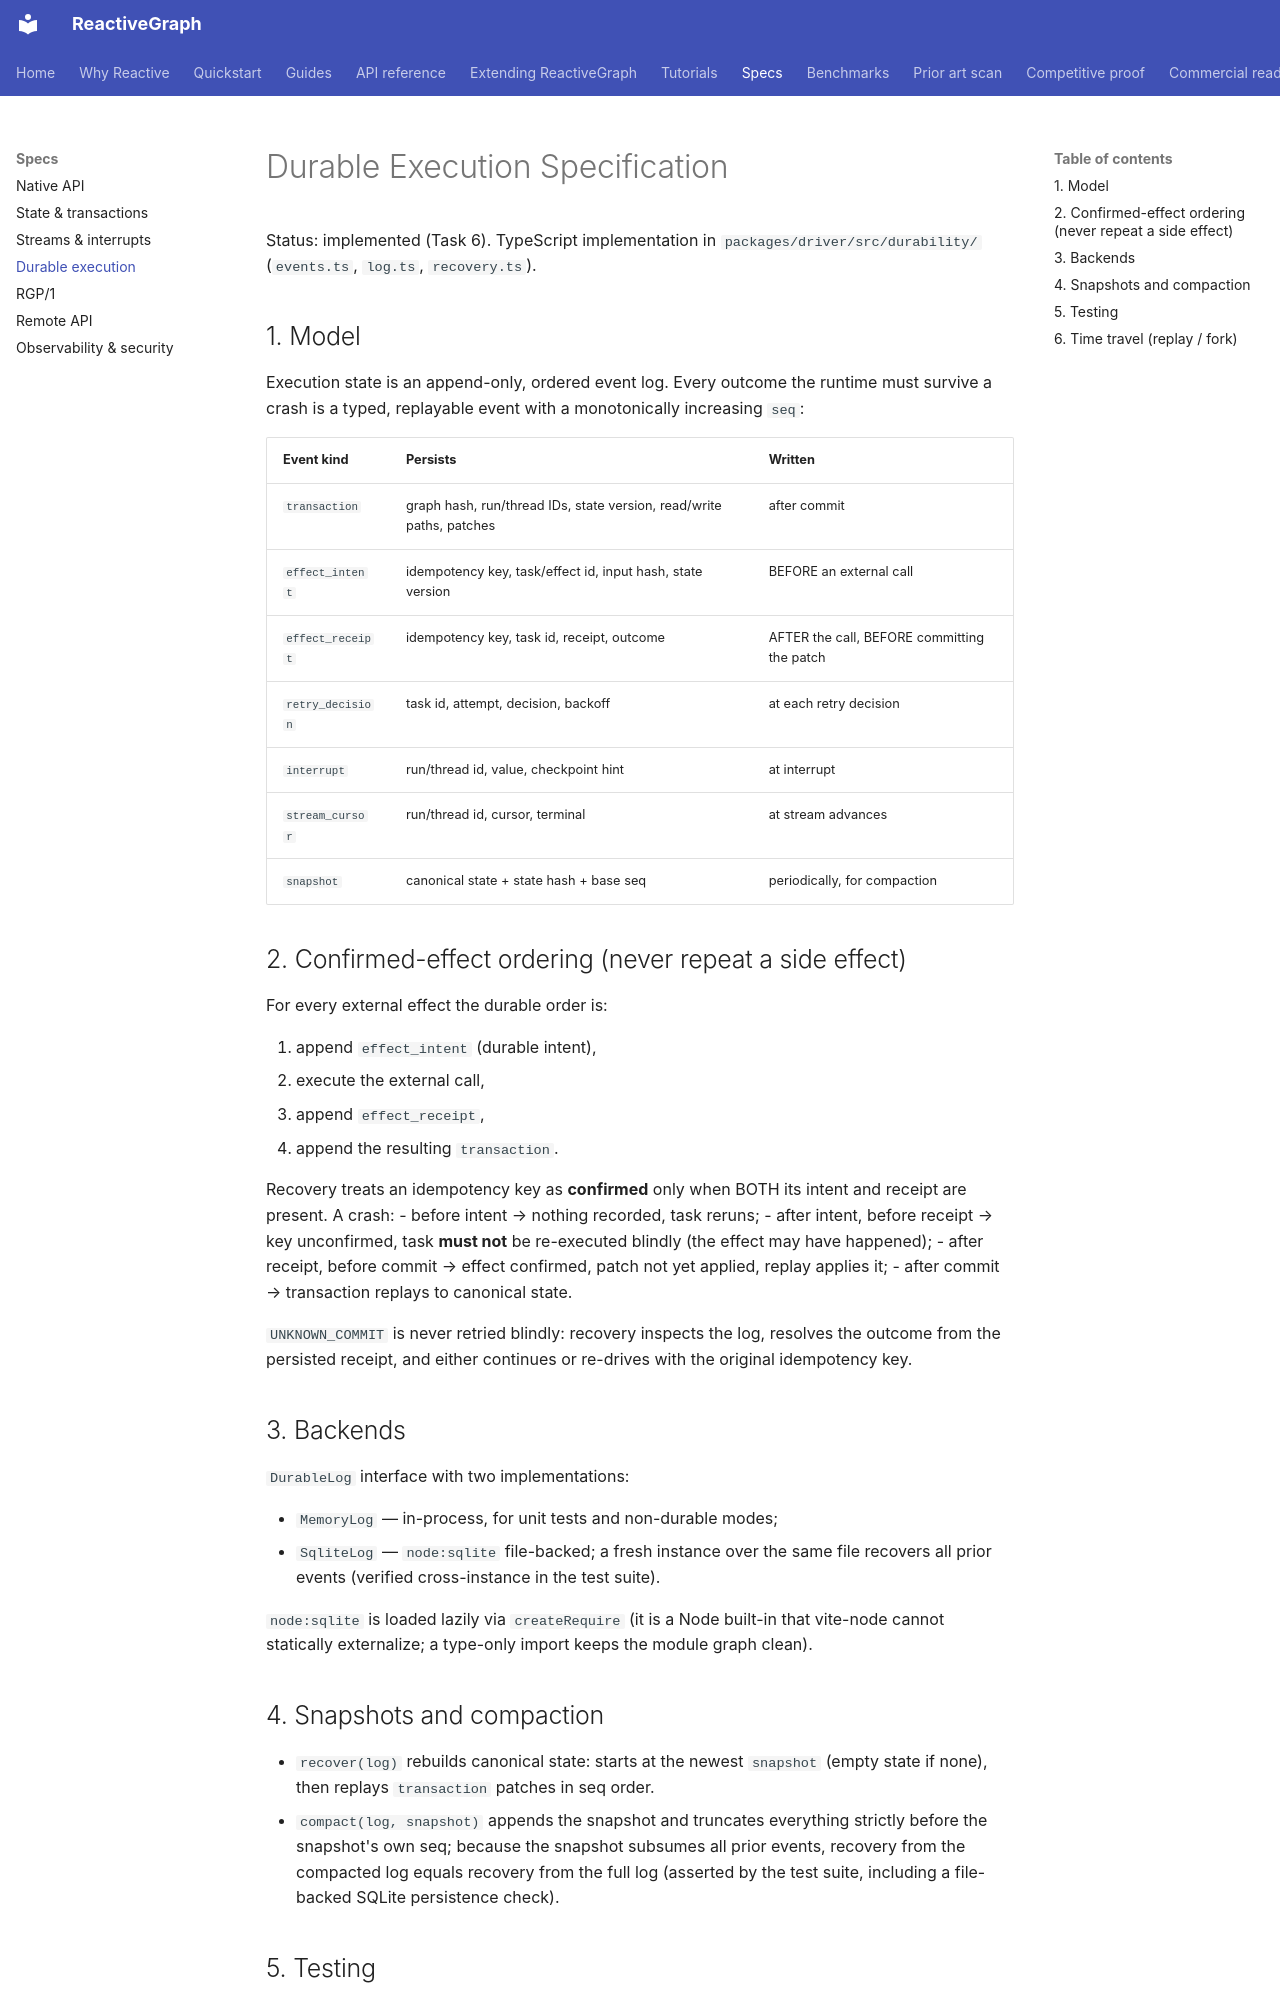

repository: from000/reactive-graph · page: spec/durable-execution/index.html · generator: mkdocs

# Durable Execution Specification

Status: implemented (Task 6). TypeScript implementation in
`packages/driver/src/durability/` (`events.ts`, `log.ts`, `recovery.ts`).

## 1. Model

Execution state is an append-only, ordered event log. Every outcome the runtime
must survive a crash is a typed, replayable event with a monotonically
increasing `seq`:

| Event kind | Persists | Written |
|---|---|---|
| `transaction` | graph hash, run/thread IDs, state version, read/write paths, patches | after commit |
| `effect_intent` | idempotency key, task/effect id, input hash, state version | BEFORE an external call |
| `effect_receipt` | idempotency key, task id, receipt, outcome | AFTER the call, BEFORE committing the patch |
| `retry_decision` | task id, attempt, decision, backoff | at each retry decision |
| `interrupt` | run/thread id, value, checkpoint hint | at interrupt |
| `stream_cursor` | run/thread id, cursor, terminal | at stream advances |
| `snapshot` | canonical state + state hash + base seq | periodically, for compaction |

## 2. Confirmed-effect ordering (never repeat a side effect)

For every external effect the durable order is:

1. append `effect_intent` (durable intent),
2. execute the external call,
3. append `effect_receipt`,
4. append the resulting `transaction`.

Recovery treats an idempotency key as **confirmed** only when BOTH its intent
and receipt are present. A crash:
- before intent → nothing recorded, task reruns;
- after intent, before receipt → key unconfirmed, task **must not** be
  re-executed blindly (the effect may have happened);
- after receipt, before commit → effect confirmed, patch not yet applied, replay
  applies it;
- after commit → transaction replays to canonical state.

`UNKNOWN_COMMIT` is never retried blindly: recovery inspects the log, resolves
the outcome from the persisted receipt, and either continues or re-drives with
the original idempotency key.

## 3. Backends

`DurableLog` interface with two implementations:

- `MemoryLog` — in-process, for unit tests and non-durable modes;
- `SqliteLog` — `node:sqlite` file-backed; a fresh instance over the same file
  recovers all prior events (verified cross-instance in the test suite).

`node:sqlite` is loaded lazily via `createRequire` (it is a Node built-in that
vite-node cannot statically externalize; a type-only import keeps the module
graph clean).

## 4. Snapshots and compaction

- `recover(log)` rebuilds canonical state: starts at the newest `snapshot`
  (empty state if none), then replays `transaction` patches in seq order.
- `compact(log, snapshot)` appends the snapshot and truncates everything strictly
  before the snapshot's own seq; because the snapshot subsumes all prior events,
  recovery from the compacted log equals recovery from the full log (asserted by
  the test suite, including a file-backed SQLite persistence check).
